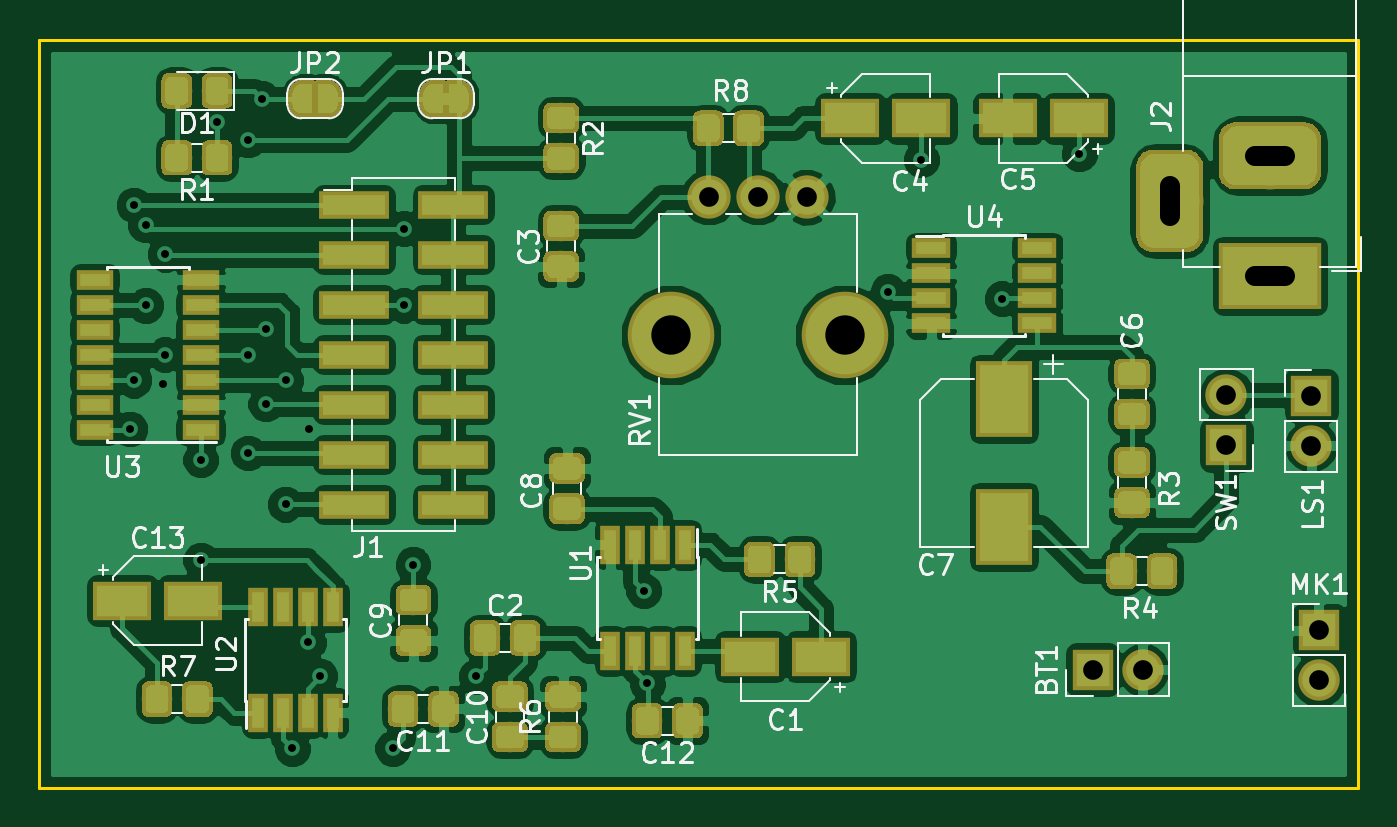
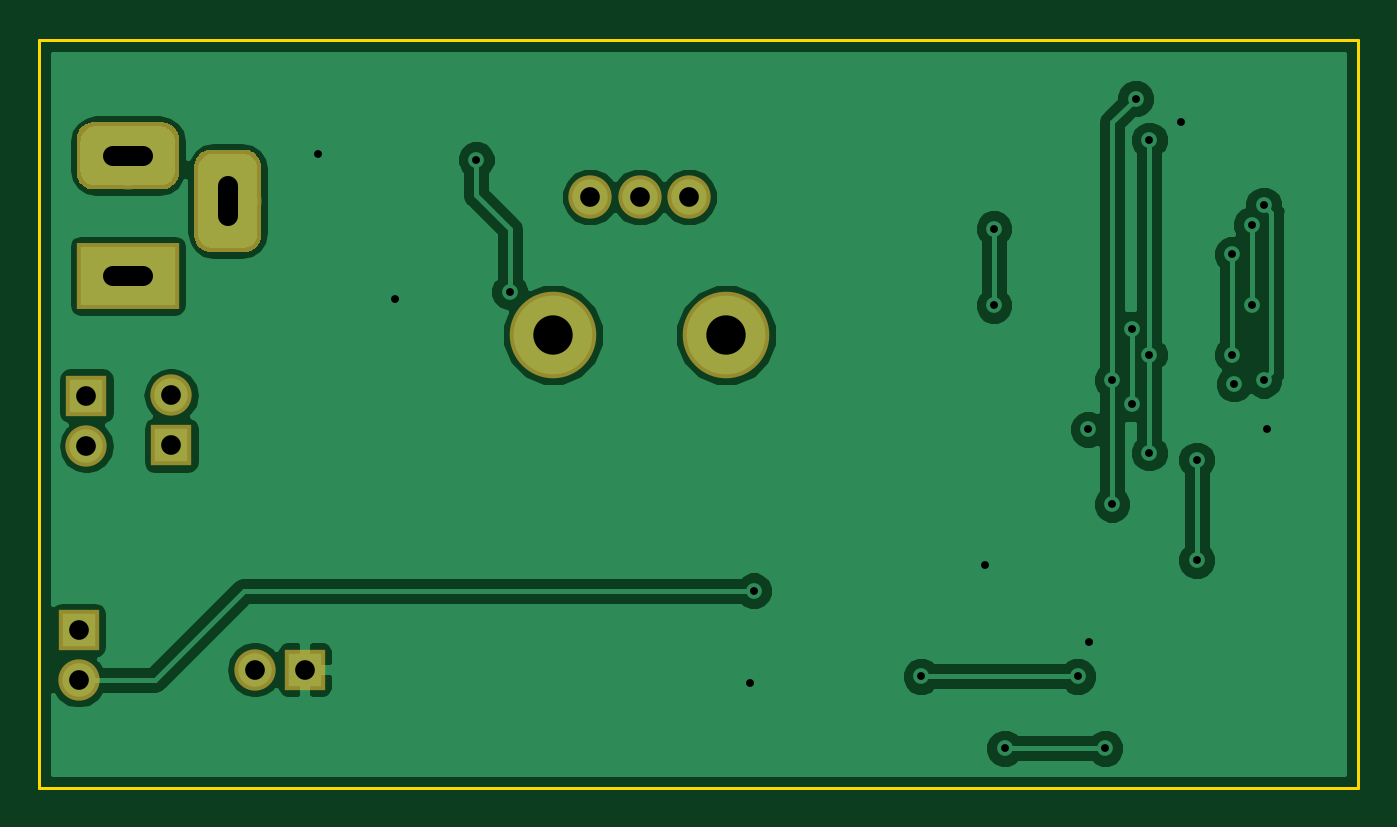
Circuit board: 10 layer files. Board 67.0 x 38.0 mm.
- bottom_copper: SimpleBatDetector-B.Cu.gbl (40527 bytes)
- bottom_mask: SimpleBatDetector-B.Mask.gbs (4821 bytes)
- paste: SimpleBatDetector-B.Paste.gbp (497 bytes)
- bottom_silk: SimpleBatDetector-B.SilkS.gbo (498 bytes)
- outline: SimpleBatDetector-Edge.Cuts.gm1 (684 bytes)
- top_copper: SimpleBatDetector-F.Cu.gtl (204685 bytes)
- top_mask: SimpleBatDetector-F.Mask.gts (76365 bytes)
- paste: SimpleBatDetector-F.Paste.gtp (62498 bytes)
- top_silk: SimpleBatDetector-F.SilkS.gto (34514 bytes)
- drill: SimpleBatDetector.drl (989 bytes)

=== bottom_copper: SimpleBatDetector-B.Cu.gbl (40527 bytes, source omitted) ===
=== bottom_mask: SimpleBatDetector-B.Mask.gbs ===
G04 #@! TF.GenerationSoftware,KiCad,Pcbnew,5.0.0*
G04 #@! TF.CreationDate,2018-10-27T20:33:49+02:00*
G04 #@! TF.ProjectId,SimpleBatDetector,53696D706C654261744465746563746F,rev?*
G04 #@! TF.SameCoordinates,Original*
G04 #@! TF.FileFunction,Soldermask,Bot*
G04 #@! TF.FilePolarity,Negative*
%FSLAX46Y46*%
G04 Gerber Fmt 4.6, Leading zero omitted, Abs format (unit mm)*
G04 Created by KiCad (PCBNEW 5.0.0) date Sat Oct 27 20:33:49 2018*
%MOMM*%
%LPD*%
G01*
G04 APERTURE LIST*
%ADD10C,0.100000*%
%ADD11C,3.400000*%
%ADD12R,5.200000X3.400000*%
%ADD13O,2.100000X2.100000*%
%ADD14R,2.100000X2.100000*%
%ADD15C,2.200000*%
%ADD16C,4.400000*%
G04 APERTURE END LIST*
D10*
G04 #@! TO.C,J2*
G36*
X134333315Y-56204093D02*
X134415827Y-56216333D01*
X134496742Y-56236601D01*
X134575281Y-56264702D01*
X134650687Y-56300367D01*
X134722235Y-56343251D01*
X134789234Y-56392941D01*
X134851041Y-56448959D01*
X134907059Y-56510766D01*
X134956749Y-56577765D01*
X134999633Y-56649313D01*
X135035298Y-56724719D01*
X135063399Y-56803258D01*
X135083667Y-56884173D01*
X135095907Y-56966685D01*
X135100000Y-57050000D01*
X135100000Y-58750000D01*
X135095907Y-58833315D01*
X135083667Y-58915827D01*
X135063399Y-58996742D01*
X135035298Y-59075281D01*
X134999633Y-59150687D01*
X134956749Y-59222235D01*
X134907059Y-59289234D01*
X134851041Y-59351041D01*
X134789234Y-59407059D01*
X134722235Y-59456749D01*
X134650687Y-59499633D01*
X134575281Y-59535298D01*
X134496742Y-59563399D01*
X134415827Y-59583667D01*
X134333315Y-59595907D01*
X134250000Y-59600000D01*
X130750000Y-59600000D01*
X130666685Y-59595907D01*
X130584173Y-59583667D01*
X130503258Y-59563399D01*
X130424719Y-59535298D01*
X130349313Y-59499633D01*
X130277765Y-59456749D01*
X130210766Y-59407059D01*
X130148959Y-59351041D01*
X130092941Y-59289234D01*
X130043251Y-59222235D01*
X130000367Y-59150687D01*
X129964702Y-59075281D01*
X129936601Y-58996742D01*
X129916333Y-58915827D01*
X129904093Y-58833315D01*
X129900000Y-58750000D01*
X129900000Y-57050000D01*
X129904093Y-56966685D01*
X129916333Y-56884173D01*
X129936601Y-56803258D01*
X129964702Y-56724719D01*
X130000367Y-56649313D01*
X130043251Y-56577765D01*
X130092941Y-56510766D01*
X130148959Y-56448959D01*
X130210766Y-56392941D01*
X130277765Y-56343251D01*
X130349313Y-56300367D01*
X130424719Y-56264702D01*
X130503258Y-56236601D01*
X130584173Y-56216333D01*
X130666685Y-56204093D01*
X130750000Y-56200000D01*
X134250000Y-56200000D01*
X134333315Y-56204093D01*
X134333315Y-56204093D01*
G37*
D11*
X132500000Y-57900000D03*
D12*
X132500000Y-64000000D03*
D10*
G36*
X128353315Y-57594093D02*
X128435827Y-57606333D01*
X128516742Y-57626601D01*
X128595281Y-57654702D01*
X128670687Y-57690367D01*
X128742235Y-57733251D01*
X128809234Y-57782941D01*
X128871041Y-57838959D01*
X128927059Y-57900766D01*
X128976749Y-57967765D01*
X129019633Y-58039313D01*
X129055298Y-58114719D01*
X129083399Y-58193258D01*
X129103667Y-58274173D01*
X129115907Y-58356685D01*
X129120000Y-58440000D01*
X129120000Y-61940000D01*
X129115907Y-62023315D01*
X129103667Y-62105827D01*
X129083399Y-62186742D01*
X129055298Y-62265281D01*
X129019633Y-62340687D01*
X128976749Y-62412235D01*
X128927059Y-62479234D01*
X128871041Y-62541041D01*
X128809234Y-62597059D01*
X128742235Y-62646749D01*
X128670687Y-62689633D01*
X128595281Y-62725298D01*
X128516742Y-62753399D01*
X128435827Y-62773667D01*
X128353315Y-62785907D01*
X128270000Y-62790000D01*
X126570000Y-62790000D01*
X126486685Y-62785907D01*
X126404173Y-62773667D01*
X126323258Y-62753399D01*
X126244719Y-62725298D01*
X126169313Y-62689633D01*
X126097765Y-62646749D01*
X126030766Y-62597059D01*
X125968959Y-62541041D01*
X125912941Y-62479234D01*
X125863251Y-62412235D01*
X125820367Y-62340687D01*
X125784702Y-62265281D01*
X125756601Y-62186742D01*
X125736333Y-62105827D01*
X125724093Y-62023315D01*
X125720000Y-61940000D01*
X125720000Y-58440000D01*
X125724093Y-58356685D01*
X125736333Y-58274173D01*
X125756601Y-58193258D01*
X125784702Y-58114719D01*
X125820367Y-58039313D01*
X125863251Y-57967765D01*
X125912941Y-57900766D01*
X125968959Y-57838959D01*
X126030766Y-57782941D01*
X126097765Y-57733251D01*
X126169313Y-57690367D01*
X126244719Y-57654702D01*
X126323258Y-57626601D01*
X126404173Y-57606333D01*
X126486685Y-57594093D01*
X126570000Y-57590000D01*
X128270000Y-57590000D01*
X128353315Y-57594093D01*
X128353315Y-57594093D01*
G37*
D11*
X127420000Y-60190000D03*
G04 #@! TD*
D13*
G04 #@! TO.C,BT1*
X126040000Y-84000000D03*
D14*
X123500000Y-84000000D03*
G04 #@! TD*
G04 #@! TO.C,SW1*
X130300000Y-72600000D03*
D13*
X130300000Y-70060000D03*
G04 #@! TD*
G04 #@! TO.C,MK1*
X135000000Y-84540000D03*
D14*
X135000000Y-82000000D03*
G04 #@! TD*
G04 #@! TO.C,LS1*
X134600000Y-70100000D03*
D13*
X134600000Y-72640000D03*
G04 #@! TD*
D15*
G04 #@! TO.C,RV1*
X109000000Y-60000000D03*
X106500000Y-60000000D03*
X104000000Y-60000000D03*
D16*
X110900000Y-67000000D03*
X102100000Y-67000000D03*
G04 #@! TD*
M02*

=== paste: SimpleBatDetector-B.Paste.gbp ===
G04 #@! TF.GenerationSoftware,KiCad,Pcbnew,5.0.0*
G04 #@! TF.CreationDate,2018-10-27T20:33:49+02:00*
G04 #@! TF.ProjectId,SimpleBatDetector,53696D706C654261744465746563746F,rev?*
G04 #@! TF.SameCoordinates,Original*
G04 #@! TF.FileFunction,Paste,Bot*
G04 #@! TF.FilePolarity,Positive*
%FSLAX46Y46*%
G04 Gerber Fmt 4.6, Leading zero omitted, Abs format (unit mm)*
G04 Created by KiCad (PCBNEW 5.0.0) date Sat Oct 27 20:33:49 2018*
%MOMM*%
%LPD*%
G01*
G04 APERTURE LIST*
G04 APERTURE END LIST*
M02*

=== bottom_silk: SimpleBatDetector-B.SilkS.gbo ===
G04 #@! TF.GenerationSoftware,KiCad,Pcbnew,5.0.0*
G04 #@! TF.CreationDate,2018-10-27T20:33:49+02:00*
G04 #@! TF.ProjectId,SimpleBatDetector,53696D706C654261744465746563746F,rev?*
G04 #@! TF.SameCoordinates,Original*
G04 #@! TF.FileFunction,Legend,Bot*
G04 #@! TF.FilePolarity,Positive*
%FSLAX46Y46*%
G04 Gerber Fmt 4.6, Leading zero omitted, Abs format (unit mm)*
G04 Created by KiCad (PCBNEW 5.0.0) date Sat Oct 27 20:33:49 2018*
%MOMM*%
%LPD*%
G01*
G04 APERTURE LIST*
G04 APERTURE END LIST*
M02*

=== outline: SimpleBatDetector-Edge.Cuts.gm1 ===
G04 #@! TF.GenerationSoftware,KiCad,Pcbnew,5.0.0*
G04 #@! TF.CreationDate,2018-10-27T20:33:49+02:00*
G04 #@! TF.ProjectId,SimpleBatDetector,53696D706C654261744465746563746F,rev?*
G04 #@! TF.SameCoordinates,Original*
G04 #@! TF.FileFunction,Profile,NP*
%FSLAX46Y46*%
G04 Gerber Fmt 4.6, Leading zero omitted, Abs format (unit mm)*
G04 Created by KiCad (PCBNEW 5.0.0) date Sat Oct 27 20:33:49 2018*
%MOMM*%
%LPD*%
G01*
G04 APERTURE LIST*
%ADD10C,0.150000*%
G04 APERTURE END LIST*
D10*
X70000000Y-90000000D02*
X70000000Y-52000000D01*
X137000000Y-90000000D02*
X70000000Y-90000000D01*
X137000000Y-52000000D02*
X137000000Y-90000000D01*
X70000000Y-52000000D02*
X137000000Y-52000000D01*
M02*

=== top_copper: SimpleBatDetector-F.Cu.gtl (204685 bytes, source omitted) ===
=== top_mask: SimpleBatDetector-F.Mask.gts (76365 bytes, source omitted) ===
=== paste: SimpleBatDetector-F.Paste.gtp (62498 bytes, source omitted) ===
=== top_silk: SimpleBatDetector-F.SilkS.gto (34514 bytes, source omitted) ===
=== drill: SimpleBatDetector.drl ===
M48
;DRILL file {KiCad 5.0.0} date Sat Oct 27 20:33:45 2018
;FORMAT={3:3/ absolute / metric / suppress leading zeros}
FMAT,2
METRIC,TZ
T1C0.400
T2C1.000
T3C1.020
T4C2.000
%
G90
G05
M71
T1
X74600Y-71785
X74800Y-60400
X74800Y-69300
X75400Y-61400
X75400Y-65500
X76300Y-69500
X76400Y-62900
X76400Y-68000
X78200Y-73350
X78200Y-78450
X79000Y-56200
X80600Y-57100
X80600Y-68000
X80600Y-73000
X81300Y-55000
X81500Y-66700
X81500Y-70500
X82500Y-69300
X82500Y-75600
X82850Y-88000
X83660Y-82600
X83700Y-71800
X84250Y-84350
X87950Y-88000
X88500Y-61600
X88500Y-65500
X88975Y-78675
X92200Y-84350
X100700Y-80000
X100875Y-84700
X113100Y-64800
X114800Y-58100
X118900Y-65160
X122825Y-57800
T2
X135000Y-82000
X135000Y-84540
X130300Y-70060
X130300Y-72600
X123500Y-84000
X126040Y-84000
X134600Y-70100
X134600Y-72640
X104000Y-60000
X106500Y-60000
X109000Y-60000
T4
X102100Y-67000
X110900Y-67000
T3
X127420Y-59430G85X127420Y-60950
G05
X133260Y-57900G85X131740Y-57900
G05
X133260Y-64000G85X131740Y-64000
G05
T0
M30

